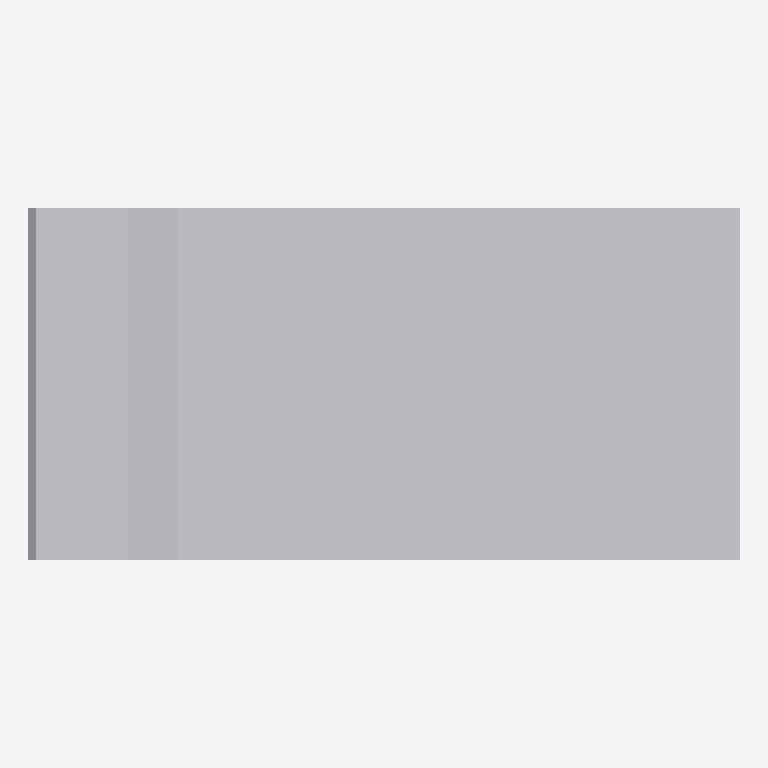
Plan cut of the same IFC building model at storey 'Ebene 0' (level 0.00 m, cut at 1.40 m), seen from above with north up, elements coloured by IFC class: 1 other element (light grey). No cut surface shows.
Extent 1.0 m × 0.5 m × 0.6 m (x, y, z). Storeys (1): Ebene 0 at 0.00 m. Elements (1): 1 IfcBuildingElementProxy.

HEADER;
FILE_DESCRIPTION(('ViewDefinition [CoordinationView_V2.0]','ExchangeRequirement []'),'2;1');
FILE_NAME('','2024-05-07T10:31:58',(''),(''),'ODA IFC SDK 22.6','22.1.1.516 - Exporter 22.1.1.516 - Default UI','');
FILE_SCHEMA(('IFC4'));
ENDSEC;
DATA;
#93=IFCPROJECT('3JkdSrIPPFBg8WI9Yiw3Uw',#20,'',$,$,'','',(#86),#83);
#105=IFCSITE('3JkdSrIPPFBg8WI9Yiw3Uu',#20,'Default',$,$,#104,$,$,.ELEMENT.,(42,24,53,508911),(-71,-15,-29,-58837),0.0,$,$);
#95=IFCBUILDING('3JkdSrIPPFBg8WI9Yiw3Ux',#20,'',$,$,#16,$,'',.ELEMENT.,$,$,#94);
#98=IFCBUILDINGSTOREY('3JkdSrIPPFBg8WI9XJ5yzH',#20,'Ebene 0',$,'Ebene:Ebene 1',#97,$,'Ebene 0',.ELEMENT.,0.0);
#166=IFCBUILDINGELEMENTPROXY('12euSo77T0EPV23EIMJvfR',#20,'DB_ABS_Winkelstuetze_Pass:DB_ABS_Winkelstuetze_Pass:4278532',$,'DB_ABS_Winkelstuetze_Pass:DB_ABS_Winkelstuetze_Pass',#165,#162,'4278532',.NOTDEFINED.);
ENDSEC;
